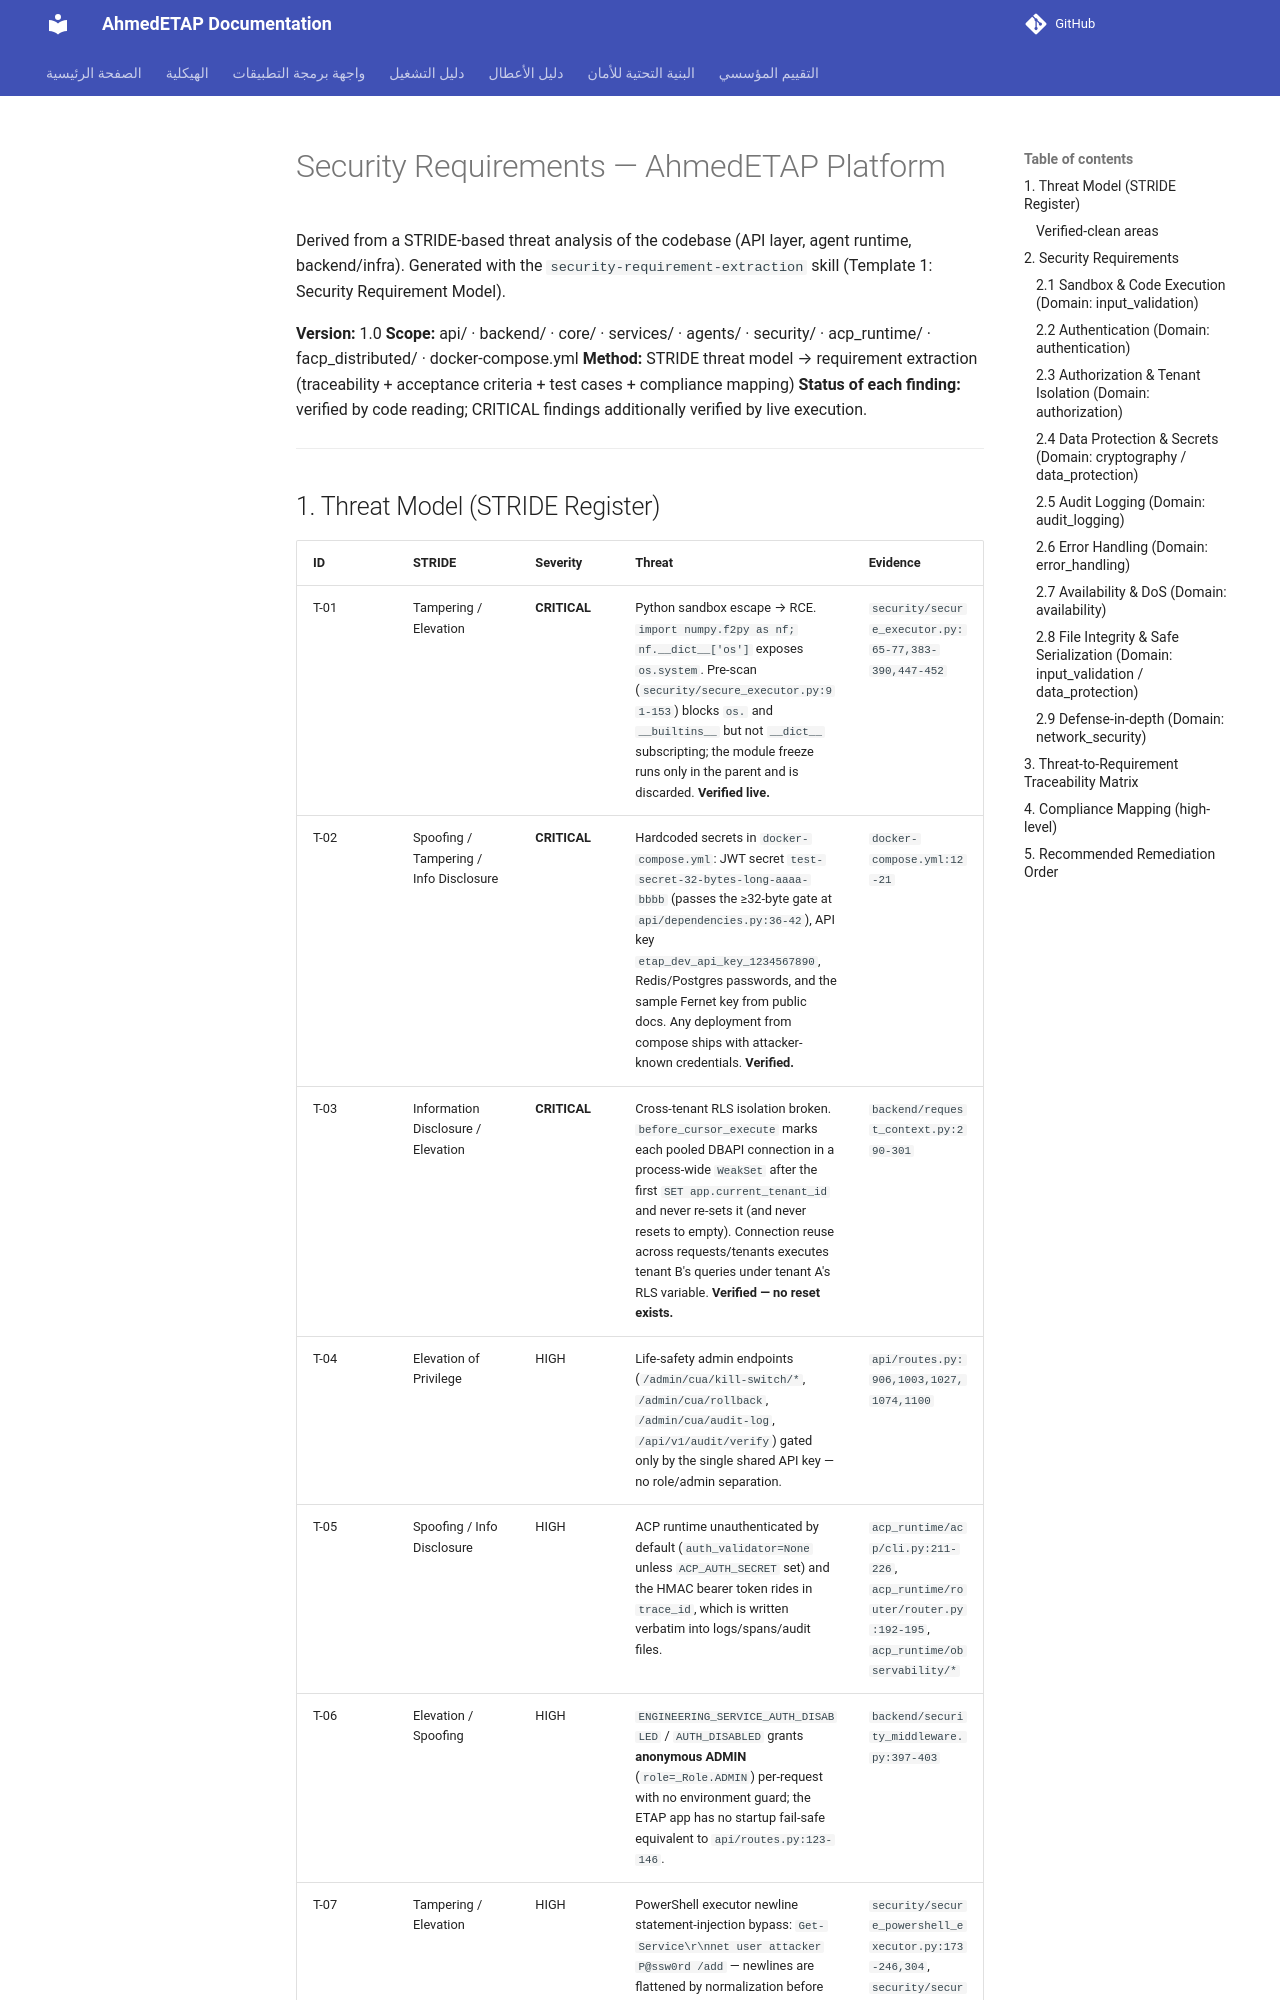

repository: ahmdelbaz28-ux/ETAP-AI-WORK- · page: generated/SECURITY_REQUIREMENTS/index.html · generator: mkdocs

# Security Requirements — AhmedETAP Platform

Derived from a STRIDE-based threat analysis of the codebase (API layer, agent runtime, backend/infra).
Generated with the `security-requirement-extraction` skill (Template 1: Security Requirement Model).

**Version:** 1.0
**Scope:** api/ · backend/ · core/ · services/ · agents/ · security/ · acp_runtime/ · facp_distributed/ · docker-compose.yml
**Method:** STRIDE threat model → requirement extraction (traceability + acceptance criteria + test cases + compliance mapping)
**Status of each finding:** verified by code reading; CRITICAL findings additionally verified by live execution.

---
